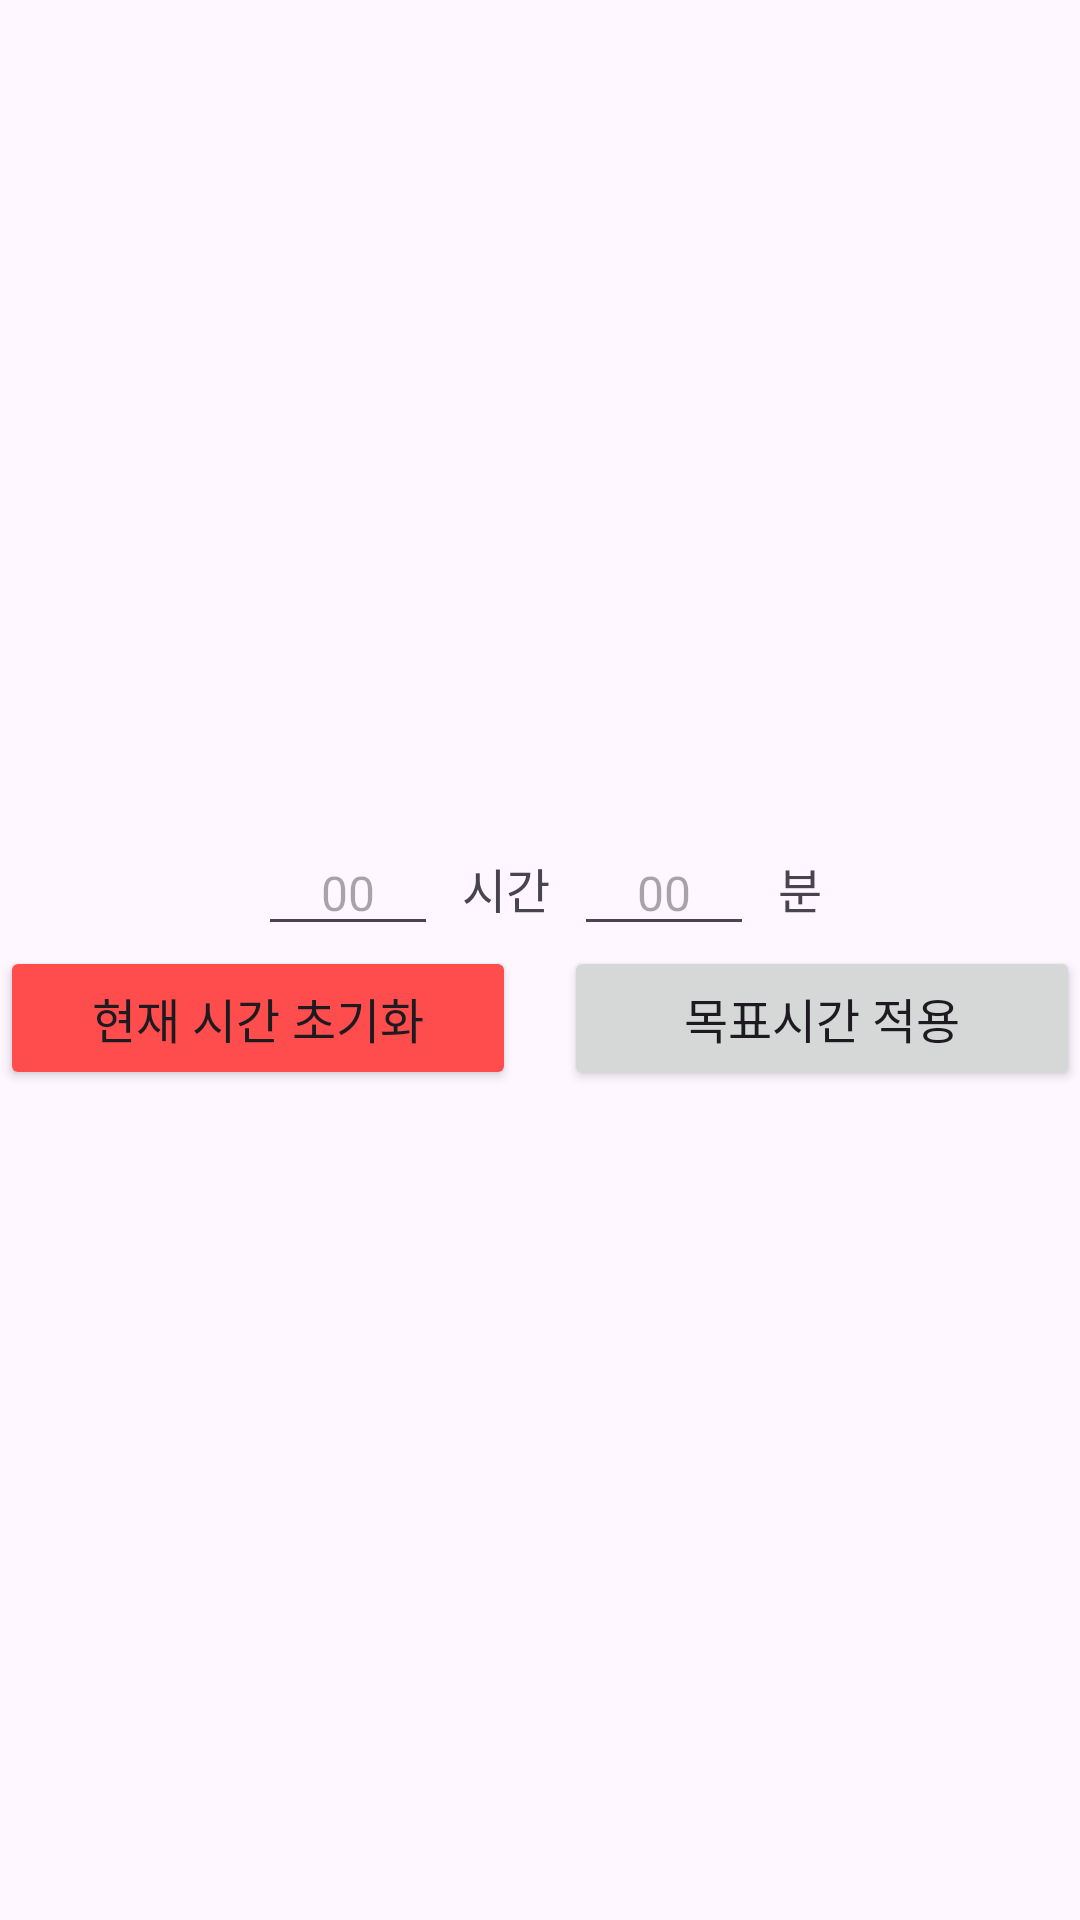

Android layout source for this screen:
<!-- AndroidManifest.xml: application theme Theme.Todolist -->
<!-- res/layout/fragment_challenge_view_setting_goal_time.xml -->
<?xml version="1.0" encoding="utf-8"?>
<androidx.constraintlayout.widget.ConstraintLayout xmlns:android="http://schemas.android.com/apk/res/android"
    xmlns:app="http://schemas.android.com/apk/res-auto"
    xmlns:tools="http://schemas.android.com/tools"
    android:id="@+id/ChallengeViewSettingGoalTime"
    android:layout_width="match_parent"
    android:layout_height="match_parent"
    tools:context=".fragment.ChallengeViewSettingGoalTimeFragment">

    <LinearLayout
        android:id="@+id/time_input_layout"
        android:layout_width="wrap_content"
        android:layout_height="wrap_content"
        android:orientation="horizontal"
        android:gravity="center"
        app:layout_constraintBottom_toTopOf="@+id/linearLayout"
        app:layout_constraintEnd_toEndOf="parent"
        app:layout_constraintStart_toStartOf="parent"
        app:layout_constraintTop_toTopOf="parent"
        app:layout_constraintVertical_bias="0.5"
        app:layout_constraintVertical_chainStyle="packed">

        <EditText
            android:id="@+id/edit_hours"
            android:layout_width="wrap_content"
            android:layout_height="wrap_content"
            android:hint="00"
            android:focusable="false"
            android:clickable="true"
            android:minWidth="60dp"
            android:gravity="center"
            android:textSize="16sp"/>

        <TextView
            android:layout_width="wrap_content"
            android:layout_height="wrap_content"
            android:text="시간"
            android:textSize="16sp"
            android:layout_marginHorizontal="8dp"/>

        <EditText
            android:id="@+id/edit_minutes"
            android:layout_width="wrap_content"
            android:layout_height="wrap_content"
            android:hint="00"
            android:focusable="false"
            android:clickable="true"
            android:minWidth="60dp"
            android:gravity="center"
            android:textSize="16sp"/>

        <TextView
            android:layout_width="wrap_content"
            android:layout_height="wrap_content"
            android:text="분"
            android:textSize="16sp"
            android:layout_marginStart="8dp"/>
    </LinearLayout>

    <LinearLayout
        android:id="@+id/linearLayout"
        android:layout_width="0dp"
        android:layout_height="wrap_content"
        android:gravity="center"
        android:orientation="horizontal"
        app:layout_constraintBottom_toBottomOf="parent"
        app:layout_constraintEnd_toEndOf="parent"
        app:layout_constraintStart_toStartOf="parent"
        app:layout_constraintTop_toBottomOf="@+id/time_input_layout"
        app:layout_constraintVertical_bias="0.5">

        <Button
            android:id="@+id/btn_resetCurrent"
            android:layout_width="0dp"
            android:layout_height="wrap_content"
            android:layout_marginEnd="8dp"
            android:layout_weight="1"
            android:padding="12dp"
            android:text="현재 시간 초기화"
            android:textSize="16sp"
            android:backgroundTint="#FF4D4D"/>

        <Button
            android:id="@+id/btn_applySettingGoalTime"
            android:layout_width="0dp"
            android:layout_height="wrap_content"
            android:layout_marginStart="8dp"
            android:layout_weight="1"
            android:padding="12dp"
            android:text="목표시간 적용"
            android:textSize="16sp" />
    </LinearLayout>

</androidx.constraintlayout.widget.ConstraintLayout>
<!-- resources referenced by this layout -->
<resources>
  <style name="Theme.Todolist" parent="Base.Theme.Todolist" />
  <style name="Base.Theme.Todolist" parent="Theme.Material3.DayNight.NoActionBar">
          
          <item name="colorPrimary">#6750A4</item>
      </style>
</resources>
